Run: headless pygame with SDL's dummy video driver; simulated clock (each Clock.tick advances the game by its frame time, no real sleeping); random seed 0; keys injected as events and as key.get_pressed() state; mouse plan: one left click at the window centre at the start of phase 2, then a move to the lower-right quarter at the start of phase 3.
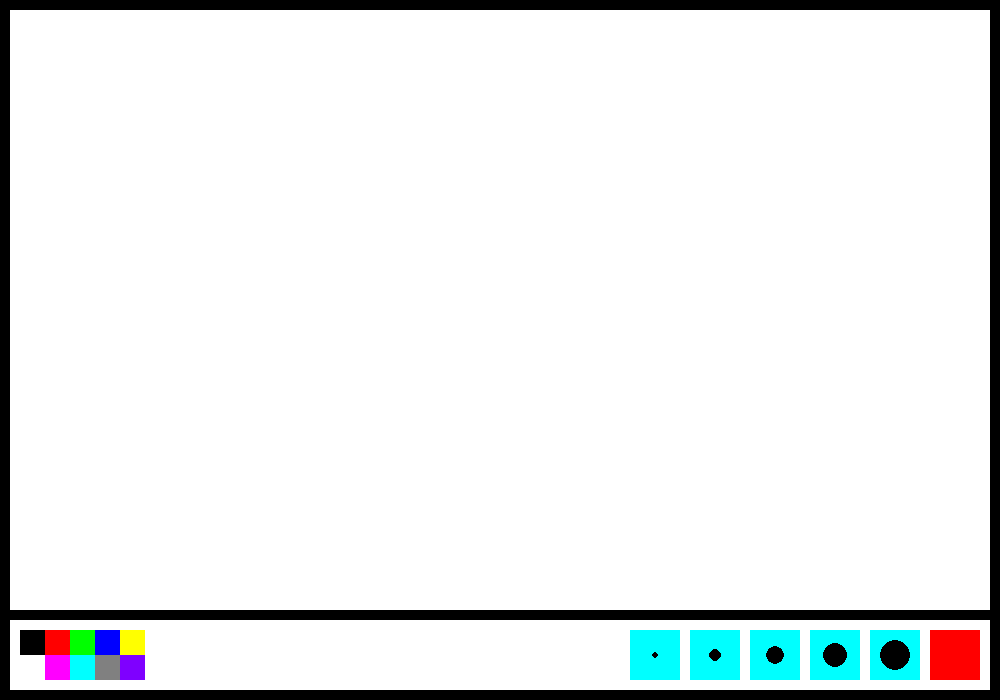
Frame 1 of 4 · flips 1–60 · no input
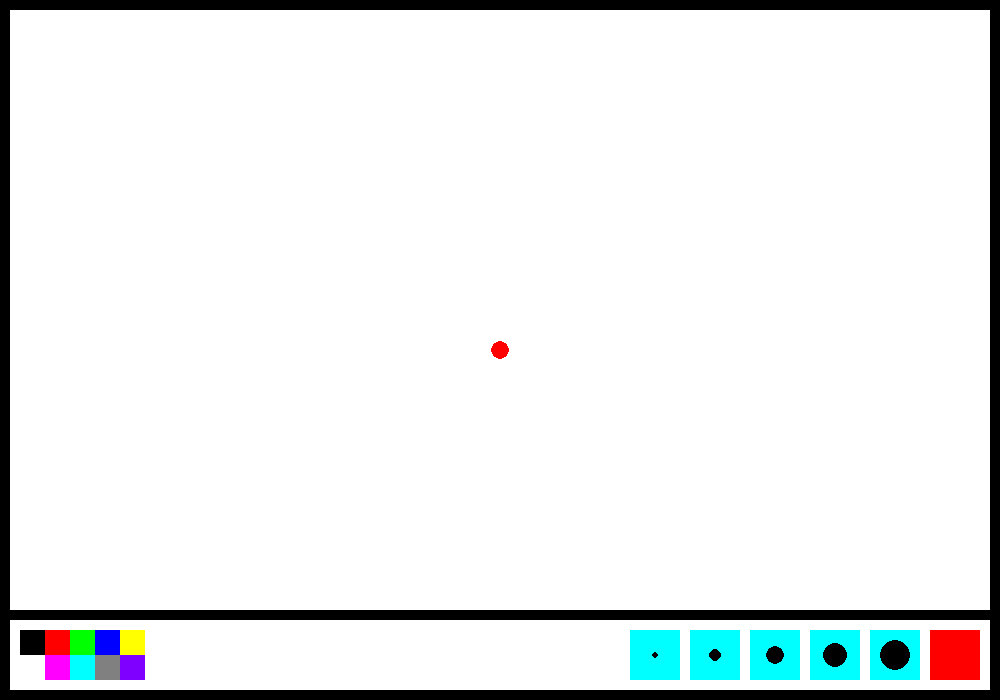
Frame 2 of 4 · flips 61–180 · clicked the window centre · tapped SPACE, RETURN · held RIGHT (→), D
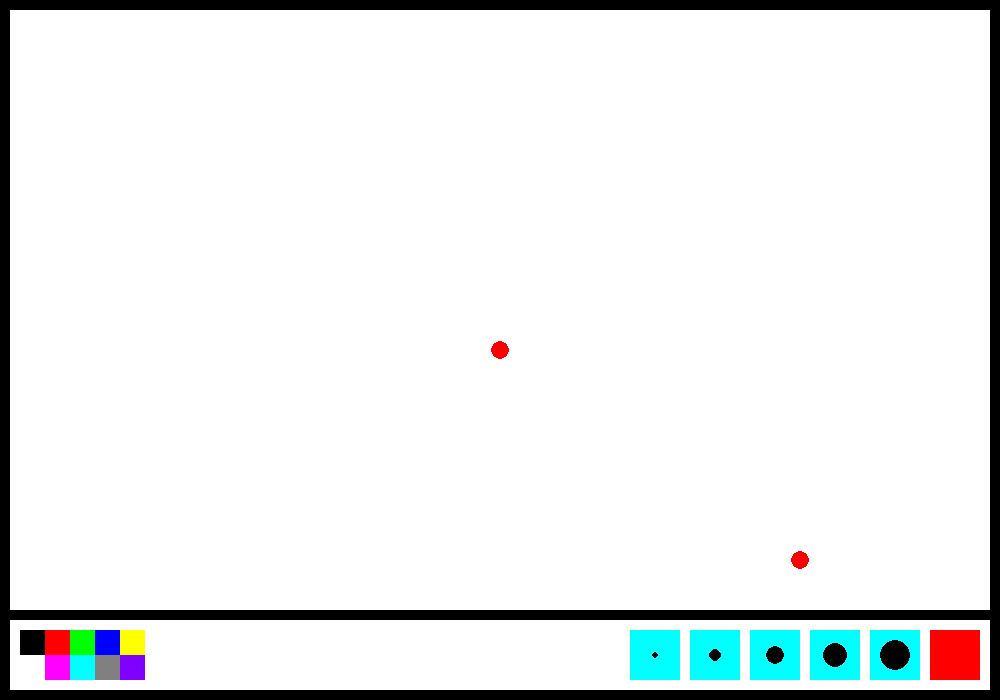
Frame 3 of 4 · flips 181–300 · moved the mouse to the lower-right quarter · held DOWN (↓), S
Frame 4 of 4 · flips 301–420 · held LEFT (←), A, UP (↑), W · screen unchanged from frame 3, image omitted

The pygame program that drew these frames:

import pygame

pygame.init()
win = pygame.display.set_mode((1000, 700))
pygame.display.set_caption("PAINT")



def DrowMainWin():   
    ## main selection bar
    pygame.draw.rect(win, (255, 255, 255), (10, 620, 980, 70))
    ## clear button
    pygame.draw.rect(win, (255, 0, 0), (930, 630, 50, 50))

    ## size mate
    pygame.draw.rect(win, (0, 255, 255), (870, 630, 50, 50))
    pygame.draw.circle(win, (0,0,0), (895, 655), 15)
    pygame.draw.rect(win, (0, 255, 255), (810, 630, 50, 50))
    pygame.draw.circle(win, (0,0,0), (835, 655), 12)
    pygame.draw.rect(win, (0, 255, 255), (750, 630, 50, 50))
    pygame.draw.circle(win, (0,0,0), (775, 655), 9)
    pygame.draw.rect(win, (0, 255, 255), (690, 630, 50, 50))
    pygame.draw.circle(win, (0,0,0), (715, 655), 6)
    pygame.draw.rect(win, (0, 255, 255), (630, 630, 50, 50))
    pygame.draw.circle(win, (0,0,0), (655, 655), 3)

    ## color mate main win
    pygame.draw.rect(win, (0, 255, 255), (20, 630, 125, 50))

    ## 10 colors
    pygame.draw.rect(win, (0, 0, 0), (20, 630, 25, 25))
    pygame.draw.rect(win, (255, 0, 0), (45, 630, 25, 25))
    pygame.draw.rect(win, (0, 255, 0), (70, 630, 25, 25))
    pygame.draw.rect(win, (0, 0, 255), (95, 630, 25, 25))
    pygame.draw.rect(win, (255,255,0), (120, 630, 25, 25))
    pygame.draw.rect(win, (255,255,255), (20, 655, 25, 25))
    pygame.draw.rect(win, (255, 0, 255), (45, 655, 25, 25))
    pygame.draw.rect(win, (0, 255, 255), (70, 655, 25, 25))
    pygame.draw.rect(win, (128,128,128), (95, 655, 25, 25))
    pygame.draw.rect(win, (127, 0, 255), (120, 655, 25, 25))



def paint(r,g,b,re):
    d = True
    while d:
        x, y = pygame.mouse.get_pos()
        if x in range(10, 980) and y in range(10, 600):
        # pygame.draw.rect(win, (r,g,b), (x, y, 10, 10))
            pygame.draw.circle(win, (r,g,b), (x,y), re)
        for e in pygame.event.get():
            if e.type == pygame.QUIT:
                d = False
            if e.type == pygame.MOUSEBUTTONUP:
                d = False
                break
        pygame.display.update()

## drawing the main canvas
pygame.draw.rect(win, (255, 255, 255), (10, 10, 980, 600))
#### GAME LOOP ######## 
run = True
r,g,b,re = 255,0,0,9
while run:
    DrowMainWin()

    for e in pygame.event.get():
        if e.type == pygame.QUIT:
            run = False
        if e.type == pygame.MOUSEBUTTONDOWN:
            x, y = pygame.mouse.get_pos()
            if x in range(10, 980) and y in range(10, 600):
                paint(r,g,b,re)
            if x in range(930, 980) and y in range(630, 680):
                pygame.draw.rect(win, (255, 255, 255), (10, 10, 980, 600))
            elif x in range(20, 45) and y in range(630, 655):
                r,g,b = 0,0,0
            elif x in range(45, 70) and y in range(630, 655):
                r,g,b = 255, 0, 0
            elif x in range(70, 95) and y in range(630, 655):
                r,g,b = 0, 255,0
            elif x in range(95, 120) and y in range(630, 655):
                r,g,b = 0,0,255
            elif x in range(120, 145) and y in range(630, 655):
                r,g,b = 255,255,0
            elif x in range(20, 45) and y in range(655, 680):
                r,g,b = 255,255,255
            elif x in range(45, 70) and y in range(655, 680):
                r,g,b = 255,0,255
            elif x in range(70, 95) and y in range(655, 680):
                r,g,b = 0,255,255
            elif x in range(95, 120) and y in range(655, 680):
                r,g,b = 128,128,128
            elif x in range(120, 145) and y in range(655, 680):
                r,g,b = 127,0,255
            elif x in range(630, 680) and y in range(630, 680):
                re = 3
            elif x in range(690, 740) and y in range(630, 680):
                re = 6
            elif x in range(750, 800) and y in range(630, 680):
                re = 9
            elif x in range(810, 860) and y in range(630, 680):
                re = 12
            elif x in range(870, 920) and y in range(630, 680):
                re = 15
        

    

    pygame.display.update()

pygame.quit()
